Run: headless pygame with SDL's dummy video driver; simulated clock (each Clock.tick advances the game by its frame time, no real sleeping); random seed 0; keys injected as events and as key.get_pressed() state; no mouse input.
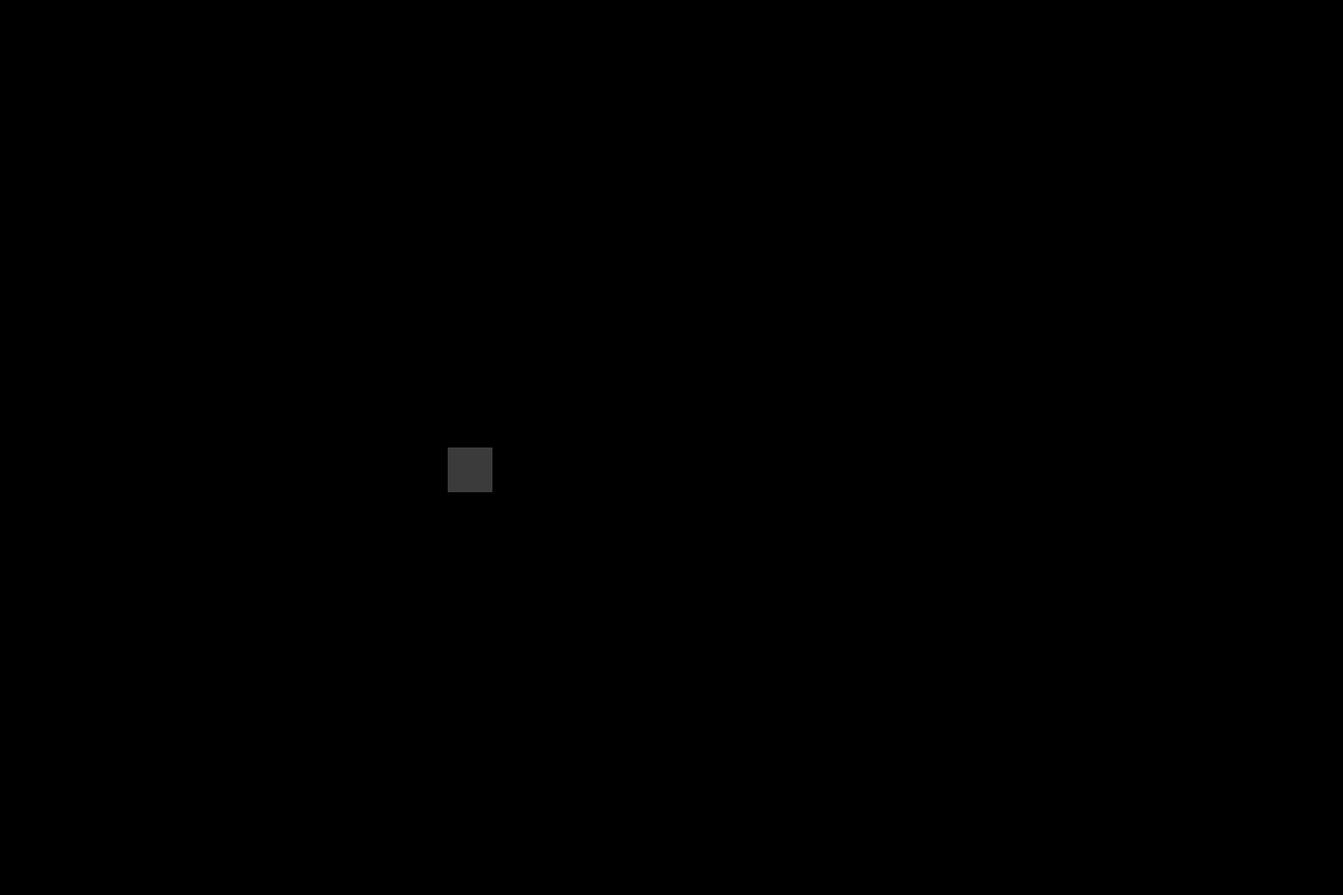
Frame 1 of 4 · flips 1–60 · no input
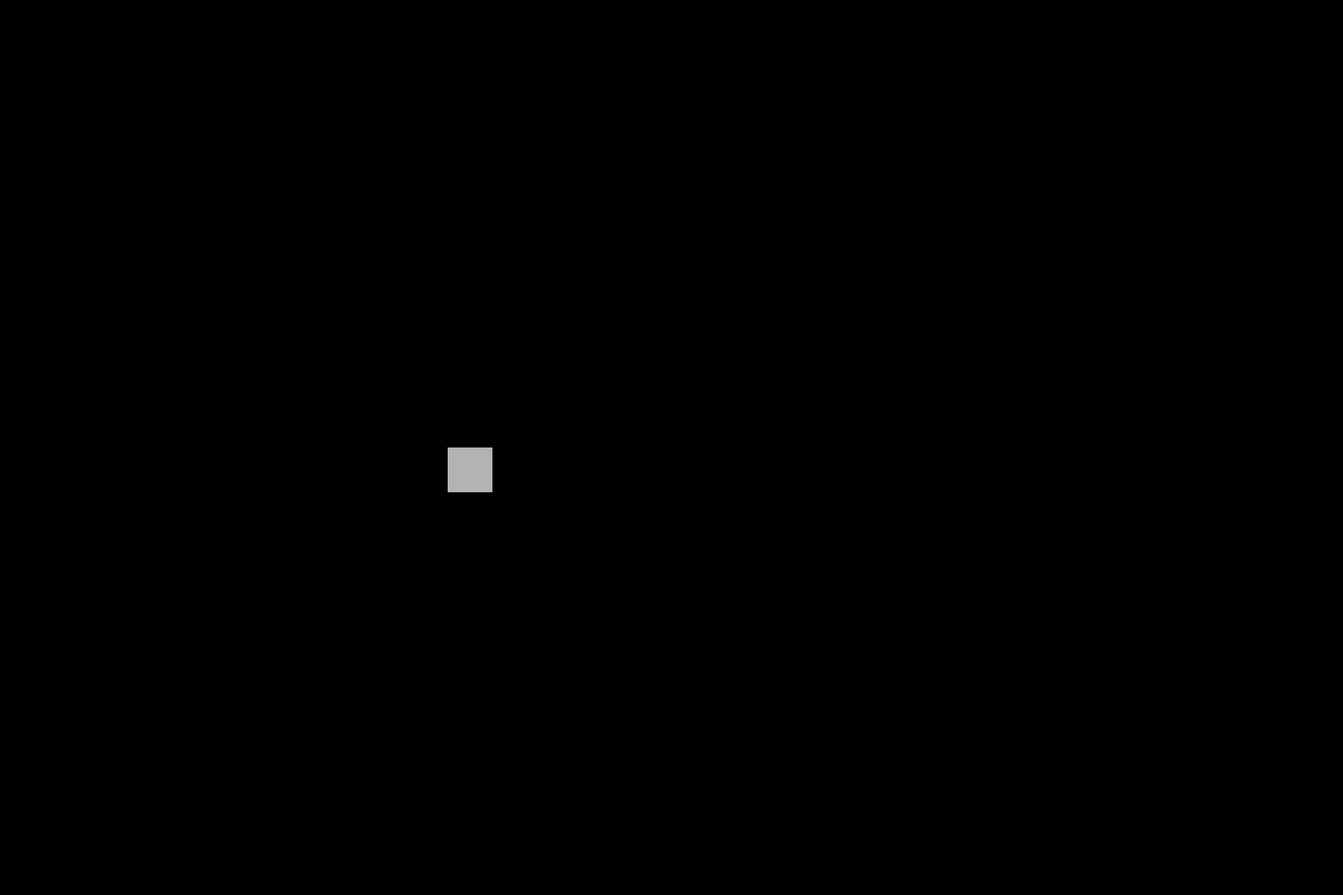
Frame 2 of 4 · flips 61–180 · tapped SPACE, RETURN · held RIGHT (→), D
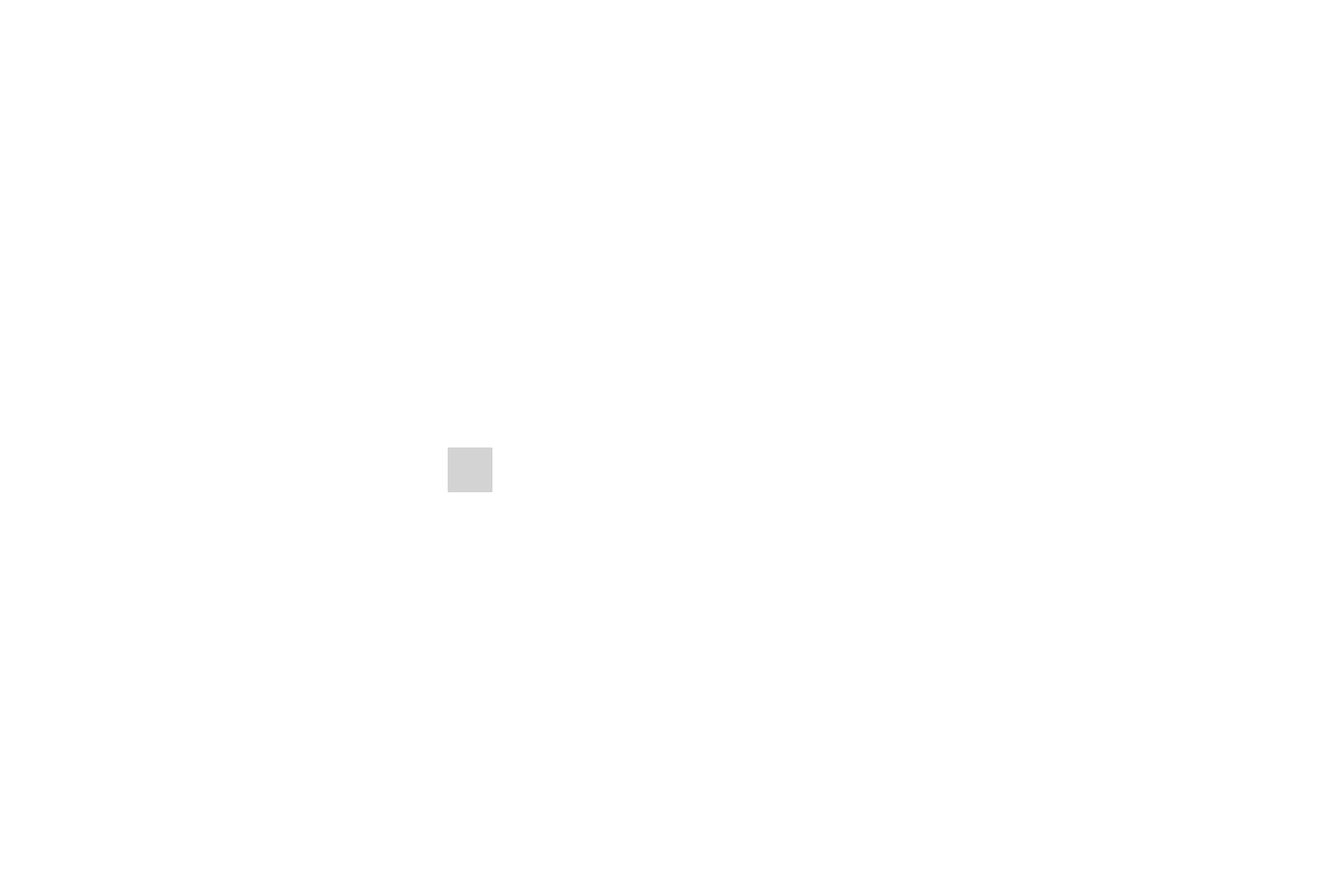
Frame 3 of 4 · flips 181–300 · held DOWN (↓), S
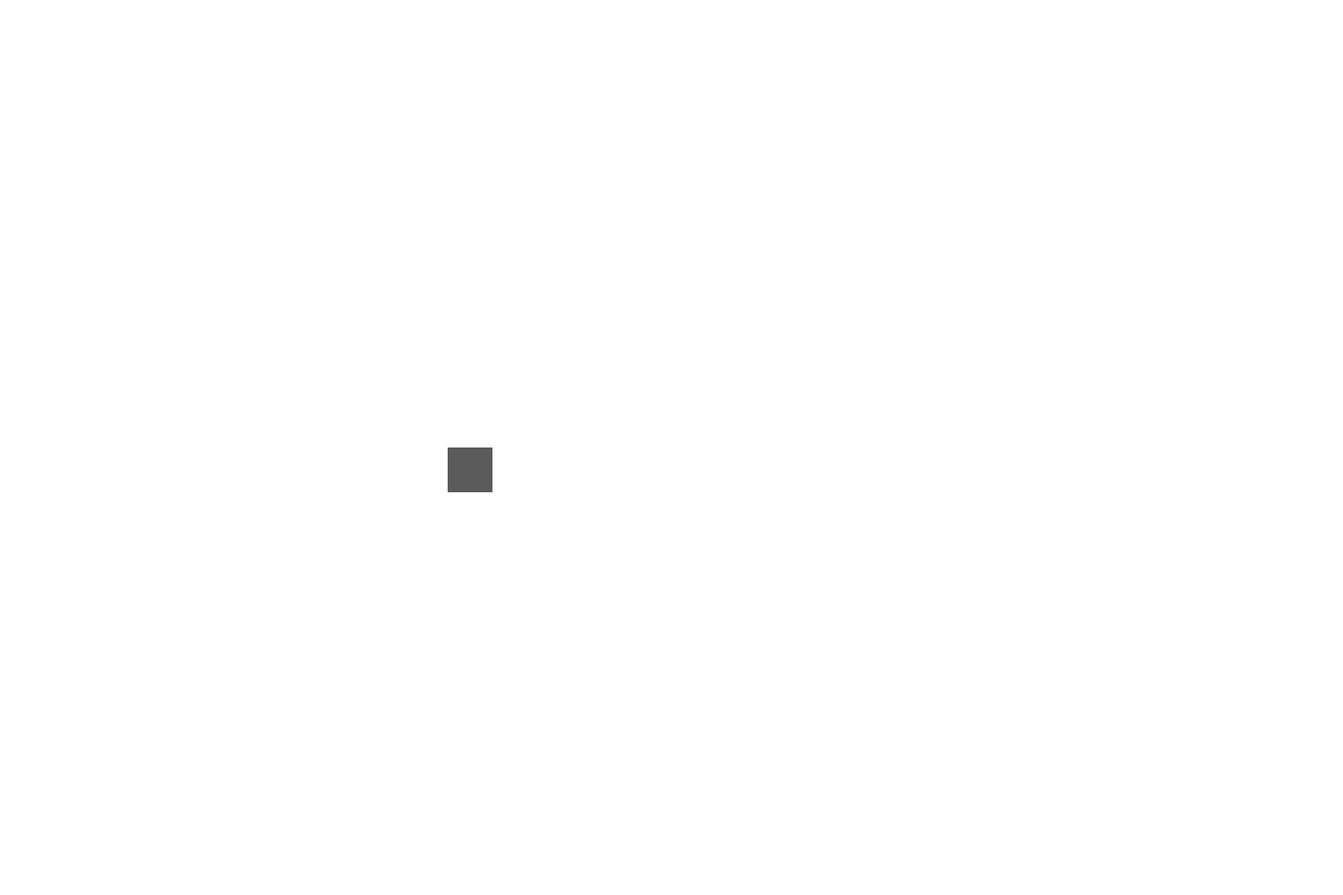
Frame 4 of 4 · flips 301–420 · held LEFT (←), A, UP (↑), W

The pygame program that drew these frames:

from time import time, sleep
import pygame
from collections.abc import Callable

class SimulationManager():
    def __init__(self) -> None:
        pygame.init()
        pygame.display.set_caption("Pac-Man")
        self.fps: int = 60
        self.frame_duration: float = 1.0 / self.fps
        self.screen: pygame.Surface = pygame.display.set_mode((1500, 1000))
        # TODO set basic function to main menu
        self.test = Test(self)
        self.state_to_call: Callable = self.test.test1
        self.active = True

    def launch(self) -> None:
        while self.active:
            start_time = time()
            self.state_to_call()
            pygame.display.flip()

            self.event_manager()
            elapsed = time() - start_time
            if elapsed < self.frame_duration:
                sleep(self.frame_duration - elapsed)

    def event_manager(self):
        for event in pygame.event.get():
            if event.type == pygame.QUIT:
                pygame.quit()
                self.active = False
            if event.type == pygame.KEYDOWN:
                if event.key == pygame.K_ESCAPE:
                    # TODO call menu
                    pass


if __name__ == "__main__":
    class Test():
        def __init__(self, simulation_manager: SimulationManager) -> None:
            self.simulation_manager = simulation_manager
            self.color: tuple = (0, 0, 0)
        def test1(self):
            screen = self.simulation_manager.screen
            screen.fill("black")
            
            size = 50
            for dx in range(size):
                for dy in range(size):
                    screen.set_at((500 + dx, 500 + dy), self.color)
            
            self.color = (self.color[0] + 1,
                        self.color[1] + 1,
                        self.color[2] + 1)
            if self.color[0] == 255:
                self.simulation_manager.state_to_call = self.test2
        def test2(self):
            screen = self.simulation_manager.screen
            screen.fill("white")
            
            size = 50
            for dx in range(size):
                for dy in range(size):
                    screen.set_at((500 + dx, 500 + dy), self.color)
            
            self.color = (self.color[0] - 1,
                        self.color[1] - 1,
                        self.color[2] - 1)
            if self.color[0] == 0:
                self.simulation_manager.state_to_call = self.test1
    simulation = SimulationManager()
    simulation.launch()
